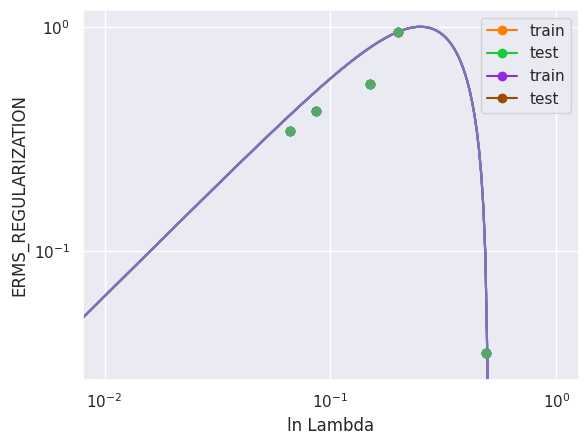

Generate this figure with matplotlib: (Note: this script raises an exception after producing the figure.)
import numpy as np
import matplotlib.pyplot as plt
import pandas as pd
from math import  exp

import seaborn as sns; sns.set(); sns.set_palette('bright')

def target_func(x): return np.sin(2*np.pi*x)

def generate_data(size):
    rng = np.random.RandomState(26052605)
    x_train = rng.uniform(0., 1., size)
    y_train = target_func(x_train) + rng.normal(scale=0.1, size=size)
    x_test = np.linspace(0., 1., 100)
    y_test = target_func(x_test)
    
    return x_train, y_train, x_test, y_test

x_train, y_train, x_test, y_test = generate_data(10)

plt.scatter(x_train, y_train)

plt.plot(x_test, y_test, '-')

def linear(x, weights):
    pass

def err(weights, inputs, targets):
    pass

def erms(weights, inputs, targets):
    pass

def optimial_weights(inputs, targets, M):
    pass

def test_all(start_M, end_M, x_train, y_train, x_test, y_test):
    
    results_train = []
    results_test = []
    all_weights = []
    
    for M in range(start_M, end_M + 1):
        weights = optimial_weights(x_train, y_train, M)
        all_weights.append(weights)
        error_train = erms(weights, x_train, y_train)
        error_test = erms(weights, x_test, y_test)
        results_train.append(error_train)
        results_test.append(error_test)
    return results_train, results_test, all_weights

r_tr, r_tt, all_weights = test_all(0, 9, x_train, y_train, x_test, y_test)

plt.plot(list(range(0, 10)), r_tr, '-o', label='train')
plt.plot(list(range(0, 10)), r_tt, '-o', label='test')
plt.xlabel('M')
plt.ylabel('ERMS')
plt.legend()
plt.yscale('log')

print(pd.DataFrame(all_weights))

plt.plot(x_test, list(map(lambda x: linear(x, optimial_weights(x_train, y_train, 9)), x_test)), '-')
plt.plot(x_train, y_train, 'og')

def err_regularization(weights, inputs, targets, l):
    pass

def erms_regularization(weights, inputs, targets, l):
    pass

def optimial_weights_regularization(inputs, targets, M, l):
    pass

def test_all_regularization(ls, M, x_train, y_train, x_test, y_test):
    
    results_train = []
    results_test = []
    all_weights = []
    
    for l in ls:
        weights = optimial_weights_regularization(x_train, y_train, M, l)
        all_weights.append(weights)
        error_train = erms_regularization(weights, x_train, y_train, l)
        error_test = erms_regularization(weights, x_test, y_test, l)
        results_train.append(error_train)
        results_test.append(error_test)
    return results_train, results_test, all_weights

ls = [0, exp(-18), exp(-5), exp(0)]

r_tr_r, r_tt_r, all_weights_r = test_all_regularization(ls, 9, x_train, y_train, x_test, y_test)

plt.plot(ls, r_tr_r, '-o', label='train')
plt.plot(ls, r_tt_r, '-o', label='test')
plt.xlabel('ln Lambda')
plt.ylabel('ERMS_REGULARIZATION')
plt.legend()
plt.yscale('log')
plt.xscale('log')

print(pd.DataFrame(np.transpose(all_weights_r)))

def plot_by_lambda(l):
    plt.plot(x_test, y_test, '-m')
    plt.plot(x_test, list(map(lambda x: linear(x, optimial_weights_regularization(x_train, y_train, 9, l)), x_test)), '-')
    plt.plot(x_train, y_train, 'og')

plot_by_lambda(exp(0))

plot_by_lambda(exp(-5))

plot_by_lambda(exp(-18))

plot_by_lambda(0)

def create_cross_validation_sets(S, x_train, y_train):
    pass

def best_model(start_M, end_M, ls, sets):
    pass


x_cross_train, y_cross_train, _, _ = generate_data(100) 

M, l, r = best_model(0, 9, [0, exp(-18), exp(-5), exp(0)], create_cross_validation_sets(10, x_cross_train, y_cross_train))
print('M =', M, 'lambda =', l, 'erms =', r)

plt.plot(x_test, y_test, '-m')
plt.plot(x_test, list(map(lambda x: linear(x, optimial_weights_regularization(x_train, y_train, M, l)), x_test)), '-')

def phi(x, M):
    pass

def S(alpha, beta, x, M):
    pass

def mean(alpha, beta, x_star, x, t, M):
    pass

def variance(alpha, beta, x_star, x, t, M):
    pass

alpha = 0.05
beta = 1.1
M = 9

means = np.array(list(map(lambda x: mean(alpha, beta, x, x_train, y_train, M), x_test)))
variances = np.array(list(map(lambda x: variance(alpha, beta, x, x_train, y_train, M), x_test)))

plt.plot(x_train, y_train, 'og')
plt.plot(x_test, y_test, '-m')
plt.plot(x_test, means, '-b')
plt.fill_between(x_test, means + variances, means - variances, color='red', alpha='0.3')